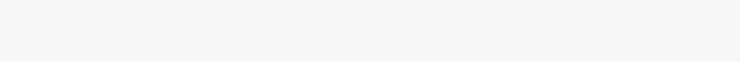
t = 0.00 s
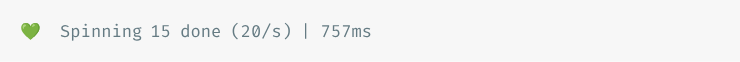
t = 0.90 s
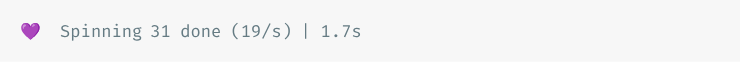
t = 1.78 s
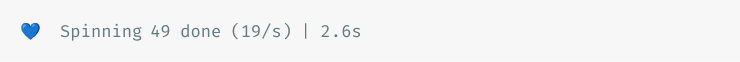
t = 2.65 s
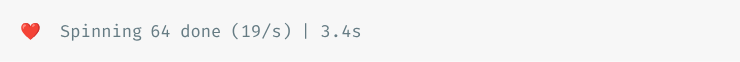
t = 3.50 s
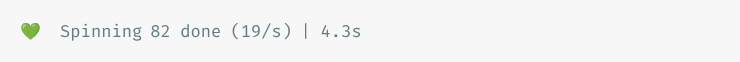
t = 4.43 s

The animated SVG that drew these frames (rendered in a browser with its animation timeline set to each time). Animation: 1 CSS @keyframes rule; one cycle of 5.26 s, repeats indefinitely.

<svg xmlns="http://www.w3.org/2000/svg" xmlns:xlink="http://www.w3.org/1999/xlink" width="740" height="61.709999999999994"><rect width="740" height="61.709999999999994" rx="0" ry="0" class="a"></rect><svg height="21.709999999999997" viewBox="0 0 70 2.171" width="700" x="20" xmlns="http://www.w3.org/2000/svg" xmlns:xlink="http://www.w3.org/1999/xlink" y="20"><style>.a{fill:rgb(247,247,247)}.b{font-family:'Fira Code',Monaco,Consolas,Menlo,'Bitstream Vera Sans Mono','Powerline Symbols',monospace}.c{fill:rgb(101,123,131);white-space:pre}.d{fill:transparent}.f{animation-duration:5.25970699999999s;animation-iteration-count:infinite;animation-name:e;animation-timing-function:steps(1,end)}@keyframes e{0%{transform:translateX(-0px)}1%{transform:translateX(-70px)}1.1%{transform:translateX(-140px)}2.9%{transform:translateX(-210px)}4.9%{transform:translateX(-280px)}6.8%{transform:translateX(-350px)}8.9%{transform:translateX(-420px)}10.9%{transform:translateX(-490px)}12.9%{transform:translateX(-560px)}14.9%{transform:translateX(-630px)}17.1%{transform:translateX(-700px)}18.4%{transform:translateX(-770px)}20.5%{transform:translateX(-840px)}22.4%{transform:translateX(-910px)}24.5%{transform:translateX(-980px)}26.4%{transform:translateX(-1050px)}28.6%{transform:translateX(-1120px)}30.8%{transform:translateX(-1190px)}32%{transform:translateX(-1260px)}33.9%{transform:translateX(-1330px)}35.9%{transform:translateX(-1400px)}37.8%{transform:translateX(-1470px)}39.7%{transform:translateX(-1540px)}41.8%{transform:translateX(-1610px)}43.8%{transform:translateX(-1680px)}45.8%{transform:translateX(-1750px)}47.7%{transform:translateX(-1820px)}49.8%{transform:translateX(-1890px)}51.8%{transform:translateX(-1960px)}53.9%{transform:translateX(-2030px)}55.9%{transform:translateX(-2100px)}58%{transform:translateX(-2170px)}60.2%{transform:translateX(-2240px)}62.3%{transform:translateX(-2310px)}63.4%{transform:translateX(-2380px)}65.5%{transform:translateX(-2450px)}67.6%{transform:translateX(-2520px)}69.5%{transform:translateX(-2590px)}71.7%{transform:translateX(-2660px)}73.5%{transform:translateX(-2730px)}75.3%{transform:translateX(-2800px)}77.3%{transform:translateX(-2870px)}79.2%{transform:translateX(-2940px)}81.1%{transform:translateX(-3010px)}82.9%{transform:translateX(-3080px)}85.5%{transform:translateX(-3150px)}87.4%{transform:translateX(-3220px)}89.4%{transform:translateX(-3290px)}91.3%{transform:translateX(-3360px)}93.1%{transform:translateX(-3430px)}95.1%{transform:translateX(-3500px)}96.9%{transform:translateX(-3570px)}99.8%{transform:translateX(-3640px)}100%{transform:translateX(-3710px)}100%{transform:translateX(-3780px)}100%{transform:translateX(-3850px)}}</style><g font-family="&#x27;Fira Code&#x27;,Monaco,Consolas,Menlo,&#x27;Bitstream Vera Sans Mono&#x27;,&#x27;Powerline Symbols&#x27;,monospace" font-size="1.67" class="b"><defs><symbol id="1"><text x="0" y="1.67" class="c">💙</text><text x="4.008" y="1.67" class="c">Spinning</text><text x="13.026" y="1.67" class="c">100</text><text x="17.034" y="1.67" class="c">done</text><text x="22.043999999999997" y="1.67" class="c">(19/s)</text><text x="29.058" y="1.67" class="c">|</text><text x="31.061999999999998" y="1.67" class="c">5.2s</text></symbol><symbol id="a"><rect height="1" width="70" x="0" y="0" class="d"></rect></symbol></defs><rect height="2.171" width="70" class="a"></rect><g class="f"><svg x="0" y="0" width="3920"><svg x="0"><use xlink:href="#a"></use></svg><svg x="70"><use xlink:href="#a"></use></svg><svg x="140"><use xlink:href="#a"></use><text x="0" y="1.67" class="c">💙</text><text x="4.008" y="1.67" class="c">Spinning</text><text x="13.026" y="1.67" class="c">1</text><text x="15.029999999999998" y="1.67" class="c">done</text><text x="20.04" y="1.67" class="c">(22/s)</text><text x="27.054" y="1.67" class="c">|</text><text x="29.058" y="1.67" class="c">46ms</text></svg><svg x="210"><use xlink:href="#a"></use><text x="0" y="1.67" class="c">💜</text><text x="4.008" y="1.67" class="c">Spinning</text><text x="13.026" y="1.67" class="c">3</text><text x="15.029999999999998" y="1.67" class="c">done</text><text x="20.04" y="1.67" class="c">(21/s)</text><text x="27.054" y="1.67" class="c">|</text><text x="29.058" y="1.67" class="c">142ms</text></svg><svg x="280"><use xlink:href="#a"></use><text x="0" y="1.67" class="c">💚</text><text x="4.008" y="1.67" class="c">Spinning</text><text x="13.026" y="1.67" class="c">5</text><text x="15.029999999999998" y="1.67" class="c">done</text><text x="20.04" y="1.67" class="c">(21/s)</text><text x="27.054" y="1.67" class="c">|</text><text x="29.058" y="1.67" class="c">237ms</text></svg><svg x="350"><use xlink:href="#a"></use><text x="0" y="1.67" class="c">❤️</text><text x="4.008" y="1.67" class="c">Spinning</text><text x="13.026" y="1.67" class="c">7</text><text x="15.029999999999998" y="1.67" class="c">done</text><text x="20.04" y="1.67" class="c">(21/s)</text><text x="27.054" y="1.67" class="c">|</text><text x="29.058" y="1.67" class="c">338ms</text></svg><svg x="420"><use xlink:href="#a"></use><text x="0" y="1.67" class="c">💛</text><text x="4.008" y="1.67" class="c">Spinning</text><text x="13.026" y="1.67" class="c">9</text><text x="15.029999999999998" y="1.67" class="c">done</text><text x="20.04" y="1.67" class="c">(21/s)</text><text x="27.054" y="1.67" class="c">|</text><text x="29.058" y="1.67" class="c">439ms</text></svg><svg x="490"><use xlink:href="#a"></use><text x="0" y="1.67" class="c">💙</text><text x="4.008" y="1.67" class="c">Spinning</text><text x="13.026" y="1.67" class="c">11</text><text x="16.032" y="1.67" class="c">done</text><text x="21.041999999999998" y="1.67" class="c">(20/s)</text><text x="28.055999999999997" y="1.67" class="c">|</text><text x="30.059999999999995" y="1.67" class="c">551ms</text></svg><svg x="560"><use xlink:href="#a"></use><text x="0" y="1.67" class="c">💜</text><text x="4.008" y="1.67" class="c">Spinning</text><text x="13.026" y="1.67" class="c">13</text><text x="16.032" y="1.67" class="c">done</text><text x="21.041999999999998" y="1.67" class="c">(20/s)</text><text x="28.055999999999997" y="1.67" class="c">|</text><text x="30.059999999999995" y="1.67" class="c">658ms</text></svg><svg x="630"><use xlink:href="#a"></use><text x="0" y="1.67" class="c">💚</text><text x="4.008" y="1.67" class="c">Spinning</text><text x="13.026" y="1.67" class="c">15</text><text x="16.032" y="1.67" class="c">done</text><text x="21.041999999999998" y="1.67" class="c">(20/s)</text><text x="28.055999999999997" y="1.67" class="c">|</text><text x="30.059999999999995" y="1.67" class="c">757ms</text></svg><svg x="700"><use xlink:href="#a"></use><text x="0" y="1.67" class="c">❤️</text><text x="4.008" y="1.67" class="c">Spinning</text><text x="13.026" y="1.67" class="c">17</text><text x="16.032" y="1.67" class="c">done</text><text x="21.041999999999998" y="1.67" class="c">(20/s)</text><text x="28.055999999999997" y="1.67" class="c">|</text><text x="30.059999999999995" y="1.67" class="c">870ms</text></svg><svg x="770"><use xlink:href="#a"></use><text x="0" y="1.67" class="c">💛</text><text x="4.008" y="1.67" class="c">Spinning</text><text x="13.026" y="1.67" class="c">18</text><text x="16.032" y="1.67" class="c">done</text><text x="21.041999999999998" y="1.67" class="c">(19/s)</text><text x="28.055999999999997" y="1.67" class="c">|</text><text x="30.059999999999995" y="1.67" class="c">942ms</text></svg><svg x="840"><use xlink:href="#a"></use><text x="0" y="1.67" class="c">💙</text><text x="4.008" y="1.67" class="c">Spinning</text><text x="13.026" y="1.67" class="c">20</text><text x="16.032" y="1.67" class="c">done</text><text x="21.041999999999998" y="1.67" class="c">(19/s)</text><text x="28.055999999999997" y="1.67" class="c">|</text><text x="30.059999999999995" y="1.67" class="c">1.1s</text></svg><svg x="910"><use xlink:href="#a"></use><text x="0" y="1.67" class="c">💜</text><text x="4.008" y="1.67" class="c">Spinning</text><text x="13.026" y="1.67" class="c">22</text><text x="16.032" y="1.67" class="c">done</text><text x="21.041999999999998" y="1.67" class="c">(19/s)</text><text x="28.055999999999997" y="1.67" class="c">|</text><text x="30.059999999999995" y="1.67" class="c">1.2s</text></svg><svg x="980"><use xlink:href="#a"></use><text x="0" y="1.67" class="c">💚</text><text x="4.008" y="1.67" class="c">Spinning</text><text x="13.026" y="1.67" class="c">24</text><text x="16.032" y="1.67" class="c">done</text><text x="21.041999999999998" y="1.67" class="c">(19/s)</text><text x="28.055999999999997" y="1.67" class="c">|</text><text x="30.059999999999995" y="1.67" class="c">1.3s</text></svg><svg x="1050"><use xlink:href="#a"></use><text x="0" y="1.67" class="c">❤️</text><text x="4.008" y="1.67" class="c">Spinning</text><text x="13.026" y="1.67" class="c">26</text><text x="16.032" y="1.67" class="c">done</text><text x="21.041999999999998" y="1.67" class="c">(19/s)</text><text x="28.055999999999997" y="1.67" class="c">|</text><text x="30.059999999999995" y="1.67" class="c">1.4s</text></svg><svg x="1120"><use xlink:href="#a"></use><text x="0" y="1.67" class="c">💛</text><text x="4.008" y="1.67" class="c">Spinning</text><text x="13.026" y="1.67" class="c">28</text><text x="16.032" y="1.67" class="c">done</text><text x="21.041999999999998" y="1.67" class="c">(19/s)</text><text x="28.055999999999997" y="1.67" class="c">|</text><text x="30.059999999999995" y="1.67" class="c">1.5s</text></svg><svg x="1190"><use xlink:href="#a"></use><text x="0" y="1.67" class="c">💙</text><text x="4.008" y="1.67" class="c">Spinning</text><text x="13.026" y="1.67" class="c">30</text><text x="16.032" y="1.67" class="c">done</text><text x="21.041999999999998" y="1.67" class="c">(19/s)</text><text x="28.055999999999997" y="1.67" class="c">|</text><text x="30.059999999999995" y="1.67" class="c">1.6s</text></svg><svg x="1260"><use xlink:href="#a"></use><text x="0" y="1.67" class="c">💜</text><text x="4.008" y="1.67" class="c">Spinning</text><text x="13.026" y="1.67" class="c">31</text><text x="16.032" y="1.67" class="c">done</text><text x="21.041999999999998" y="1.67" class="c">(19/s)</text><text x="28.055999999999997" y="1.67" class="c">|</text><text x="30.059999999999995" y="1.67" class="c">1.7s</text></svg><svg x="1330"><use xlink:href="#a"></use><text x="0" y="1.67" class="c">💚</text><text x="4.008" y="1.67" class="c">Spinning</text><text x="13.026" y="1.67" class="c">33</text><text x="16.032" y="1.67" class="c">done</text><text x="21.041999999999998" y="1.67" class="c">(19/s)</text><text x="28.055999999999997" y="1.67" class="c">|</text><text x="30.059999999999995" y="1.67" class="c">1.8s</text></svg><svg x="1400"><use xlink:href="#a"></use><text x="0" y="1.67" class="c">❤️</text><text x="4.008" y="1.67" class="c">Spinning</text><text x="13.026" y="1.67" class="c">35</text><text x="16.032" y="1.67" class="c">done</text><text x="21.041999999999998" y="1.67" class="c">(19/s)</text><text x="28.055999999999997" y="1.67" class="c">|</text><text x="30.059999999999995" y="1.67" class="c">1.9s</text></svg><svg x="1470"><use xlink:href="#a"></use><text x="0" y="1.67" class="c">💛</text><text x="4.008" y="1.67" class="c">Spinning</text><text x="13.026" y="1.67" class="c">37</text><text x="16.032" y="1.67" class="c">done</text><text x="21.041999999999998" y="1.67" class="c">(19/s)</text><text x="28.055999999999997" y="1.67" class="c">|</text><text x="30.059999999999995" y="1.67" class="c">2s</text></svg><svg x="1540"><use xlink:href="#a"></use><text x="0" y="1.67" class="c">💙</text><text x="4.008" y="1.67" class="c">Spinning</text><text x="13.026" y="1.67" class="c">39</text><text x="16.032" y="1.67" class="c">done</text><text x="21.041999999999998" y="1.67" class="c">(19/s)</text><text x="28.055999999999997" y="1.67" class="c">|</text><text x="30.059999999999995" y="1.67" class="c">2.1s</text></svg><svg x="1610"><use xlink:href="#a"></use><text x="0" y="1.67" class="c">💜</text><text x="4.008" y="1.67" class="c">Spinning</text><text x="13.026" y="1.67" class="c">41</text><text x="16.032" y="1.67" class="c">done</text><text x="21.041999999999998" y="1.67" class="c">(19/s)</text><text x="28.055999999999997" y="1.67" class="c">|</text><text x="30.059999999999995" y="1.67" class="c">2.2s</text></svg><svg x="1680"><use xlink:href="#a"></use><text x="0" y="1.67" class="c">💚</text><text x="4.008" y="1.67" class="c">Spinning</text><text x="13.026" y="1.67" class="c">43</text><text x="16.032" y="1.67" class="c">done</text><text x="21.041999999999998" y="1.67" class="c">(19/s)</text><text x="28.055999999999997" y="1.67" class="c">|</text><text x="30.059999999999995" y="1.67" class="c">2.3s</text></svg><svg x="1750"><use xlink:href="#a"></use><text x="0" y="1.67" class="c">❤️</text><text x="4.008" y="1.67" class="c">Spinning</text><text x="13.026" y="1.67" class="c">45</text><text x="16.032" y="1.67" class="c">done</text><text x="21.041999999999998" y="1.67" class="c">(19/s)</text><text x="28.055999999999997" y="1.67" class="c">|</text><text x="30.059999999999995" y="1.67" class="c">2.4s</text></svg><svg x="1820"><use xlink:href="#a"></use><text x="0" y="1.67" class="c">💛</text><text x="4.008" y="1.67" class="c">Spinning</text><text x="13.026" y="1.67" class="c">47</text><text x="16.032" y="1.67" class="c">done</text><text x="21.041999999999998" y="1.67" class="c">(19/s)</text><text x="28.055999999999997" y="1.67" class="c">|</text><text x="30.059999999999995" y="1.67" class="c">2.5s</text></svg><svg x="1890"><use xlink:href="#a"></use><text x="0" y="1.67" class="c">💙</text><text x="4.008" y="1.67" class="c">Spinning</text><text x="13.026" y="1.67" class="c">49</text><text x="16.032" y="1.67" class="c">done</text><text x="21.041999999999998" y="1.67" class="c">(19/s)</text><text x="28.055999999999997" y="1.67" class="c">|</text><text x="30.059999999999995" y="1.67" class="c">2.6s</text></svg><svg x="1960"><use xlink:href="#a"></use><text x="0" y="1.67" class="c">💜</text><text x="4.008" y="1.67" class="c">Spinning</text><text x="13.026" y="1.67" class="c">51</text><text x="16.032" y="1.67" class="c">done</text><text x="21.041999999999998" y="1.67" class="c">(19/s)</text><text x="28.055999999999997" y="1.67" class="c">|</text><text x="30.059999999999995" y="1.67" class="c">2.7s</text></svg><svg x="2030"><use xlink:href="#a"></use><text x="0" y="1.67" class="c">💚</text><text x="4.008" y="1.67" class="c">Spinning</text><text x="13.026" y="1.67" class="c">53</text><text x="16.032" y="1.67" class="c">done</text><text x="21.041999999999998" y="1.67" class="c">(19/s)</text><text x="28.055999999999997" y="1.67" class="c">|</text><text x="30.059999999999995" y="1.67" class="c">2.8s</text></svg><svg x="2100"><use xlink:href="#a"></use><text x="0" y="1.67" class="c">❤️</text><text x="4.008" y="1.67" class="c">Spinning</text><text x="13.026" y="1.67" class="c">55</text><text x="16.032" y="1.67" class="c">done</text><text x="21.041999999999998" y="1.67" class="c">(19/s)</text><text x="28.055999999999997" y="1.67" class="c">|</text><text x="30.059999999999995" y="1.67" class="c">2.9s</text></svg><svg x="2170"><use xlink:href="#a"></use><text x="0" y="1.67" class="c">💛</text><text x="4.008" y="1.67" class="c">Spinning</text><text x="13.026" y="1.67" class="c">57</text><text x="16.032" y="1.67" class="c">done</text><text x="21.041999999999998" y="1.67" class="c">(19/s)</text><text x="28.055999999999997" y="1.67" class="c">|</text><text x="30.059999999999995" y="1.67" class="c">3s</text></svg><svg x="2240"><use xlink:href="#a"></use><text x="0" y="1.67" class="c">💙</text><text x="4.008" y="1.67" class="c">Spinning</text><text x="13.026" y="1.67" class="c">59</text><text x="16.032" y="1.67" class="c">done</text><text x="21.041999999999998" y="1.67" class="c">(19/s)</text><text x="28.055999999999997" y="1.67" class="c">|</text><text x="30.059999999999995" y="1.67" class="c">3.1s</text></svg><svg x="2310"><use xlink:href="#a"></use><text x="0" y="1.67" class="c">💜</text><text x="4.008" y="1.67" class="c">Spinning</text><text x="13.026" y="1.67" class="c">61</text><text x="16.032" y="1.67" class="c">done</text><text x="21.041999999999998" y="1.67" class="c">(19/s)</text><text x="28.055999999999997" y="1.67" class="c">|</text><text x="30.059999999999995" y="1.67" class="c">3.2s</text></svg><svg x="2380"><use xlink:href="#a"></use><text x="0" y="1.67" class="c">💚</text><text x="4.008" y="1.67" class="c">Spinning</text><text x="13.026" y="1.67" class="c">62</text><text x="16.032" y="1.67" class="c">done</text><text x="21.041999999999998" y="1.67" class="c">(19/s)</text><text x="28.055999999999997" y="1.67" class="c">|</text><text x="30.059999999999995" y="1.67" class="c">3.3s</text></svg><svg x="2450"><use xlink:href="#a"></use><text x="0" y="1.67" class="c">❤️</text><text x="4.008" y="1.67" class="c">Spinning</text><text x="13.026" y="1.67" class="c">64</text><text x="16.032" y="1.67" class="c">done</text><text x="21.041999999999998" y="1.67" class="c">(19/s)</text><text x="28.055999999999997" y="1.67" class="c">|</text><text x="30.059999999999995" y="1.67" class="c">3.4s</text></svg><svg x="2520"><use xlink:href="#a"></use><text x="0" y="1.67" class="c">💛</text><text x="4.008" y="1.67" class="c">Spinning</text><text x="13.026" y="1.67" class="c">66</text><text x="16.032" y="1.67" class="c">done</text><text x="21.041999999999998" y="1.67" class="c">(19/s)</text><text x="28.055999999999997" y="1.67" class="c">|</text><text x="30.059999999999995" y="1.67" class="c">3.5s</text></svg><svg x="2590"><use xlink:href="#a"></use><text x="0" y="1.67" class="c">💙</text><text x="4.008" y="1.67" class="c">Spinning</text><text x="13.026" y="1.67" class="c">68</text><text x="16.032" y="1.67" class="c">done</text><text x="21.041999999999998" y="1.67" class="c">(19/s)</text><text x="28.055999999999997" y="1.67" class="c">|</text><text x="30.059999999999995" y="1.67" class="c">3.6s</text></svg><svg x="2660"><use xlink:href="#a"></use><text x="0" y="1.67" class="c">💜</text><text x="4.008" y="1.67" class="c">Spinning</text><text x="13.026" y="1.67" class="c">70</text><text x="16.032" y="1.67" class="c">done</text><text x="21.041999999999998" y="1.67" class="c">(19/s)</text><text x="28.055999999999997" y="1.67" class="c">|</text><text x="30.059999999999995" y="1.67" class="c">3.8s</text></svg><svg x="2730"><use xlink:href="#a"></use><text x="0" y="1.67" class="c">💚</text><text x="4.008" y="1.67" class="c">Spinning</text><text x="13.026" y="1.67" class="c">72</text><text x="16.032" y="1.67" class="c">done</text><text x="21.041999999999998" y="1.67" class="c">(19/s)</text><text x="28.055999999999997" y="1.67" class="c">|</text><text x="30.059999999999995" y="1.67" class="c">3.9s</text></svg><svg x="2800"><use xlink:href="#a"></use><text x="0" y="1.67" class="c">❤️</text><text x="4.008" y="1.67" class="c">Spinning</text><text x="13.026" y="1.67" class="c">74</text><text x="16.032" y="1.67" class="c">done</text><text x="21.041999999999998" y="1.67" class="c">(19/s)</text><text x="28.055999999999997" y="1.67" class="c">|</text><text x="30.059999999999995" y="1.67" class="c">3.9s</text></svg><svg x="2870"><use xlink:href="#a"></use><text x="0" y="1.67" class="c">💛</text><text x="4.008" y="1.67" class="c">Spinning</text><text x="13.026" y="1.67" class="c">76</text><text x="16.032" y="1.67" class="c">done</text><text x="21.041999999999998" y="1.67" class="c">(19/s)</text><text x="28.055999999999997" y="1.67" class="c">|</text><text x="30.059999999999995" y="1.67" class="c">4s</text></svg><svg x="2940"><use xlink:href="#a"></use><text x="0" y="1.67" class="c">💙</text><text x="4.008" y="1.67" class="c">Spinning</text><text x="13.026" y="1.67" class="c">78</text><text x="16.032" y="1.67" class="c">done</text><text x="21.041999999999998" y="1.67" class="c">(19/s)</text><text x="28.055999999999997" y="1.67" class="c">|</text><text x="30.059999999999995" y="1.67" class="c">4.2s</text></svg><svg x="3010"><use xlink:href="#a"></use><text x="0" y="1.67" class="c">💜</text><text x="4.008" y="1.67" class="c">Spinning</text><text x="13.026" y="1.67" class="c">80</text><text x="16.032" y="1.67" class="c">done</text><text x="21.041999999999998" y="1.67" class="c">(19/s)</text><text x="28.055999999999997" y="1.67" class="c">|</text><text x="30.059999999999995" y="1.67" class="c">4.2s</text></svg><svg x="3080"><use xlink:href="#a"></use><text x="0" y="1.67" class="c">💚</text><text x="4.008" y="1.67" class="c">Spinning</text><text x="13.026" y="1.67" class="c">82</text><text x="16.032" y="1.67" class="c">done</text><text x="21.041999999999998" y="1.67" class="c">(19/s)</text><text x="28.055999999999997" y="1.67" class="c">|</text><text x="30.059999999999995" y="1.67" class="c">4.3s</text></svg><svg x="3150"><use xlink:href="#a"></use><text x="0" y="1.67" class="c">❤️</text><text x="4.008" y="1.67" class="c">Spinning</text><text x="13.026" y="1.67" class="c">85</text><text x="16.032" y="1.67" class="c">done</text><text x="21.041999999999998" y="1.67" class="c">(19/s)</text><text x="28.055999999999997" y="1.67" class="c">|</text><text x="30.059999999999995" y="1.67" class="c">4.5s</text></svg><svg x="3220"><use xlink:href="#a"></use><text x="0" y="1.67" class="c">💛</text><text x="4.008" y="1.67" class="c">Spinning</text><text x="13.026" y="1.67" class="c">87</text><text x="16.032" y="1.67" class="c">done</text><text x="21.041999999999998" y="1.67" class="c">(19/s)</text><text x="28.055999999999997" y="1.67" class="c">|</text><text x="30.059999999999995" y="1.67" class="c">4.6s</text></svg><svg x="3290"><use xlink:href="#a"></use><text x="0" y="1.67" class="c">💙</text><text x="4.008" y="1.67" class="c">Spinning</text><text x="13.026" y="1.67" class="c">89</text><text x="16.032" y="1.67" class="c">done</text><text x="21.041999999999998" y="1.67" class="c">(19/s)</text><text x="28.055999999999997" y="1.67" class="c">|</text><text x="30.059999999999995" y="1.67" class="c">4.7s</text></svg><svg x="3360"><use xlink:href="#a"></use><text x="0" y="1.67" class="c">💜</text><text x="4.008" y="1.67" class="c">Spinning</text><text x="13.026" y="1.67" class="c">91</text><text x="16.032" y="1.67" class="c">done</text><text x="21.041999999999998" y="1.67" class="c">(19/s)</text><text x="28.055999999999997" y="1.67" class="c">|</text><text x="30.059999999999995" y="1.67" class="c">4.8s</text></svg><svg x="3430"><use xlink:href="#a"></use><text x="0" y="1.67" class="c">💚</text><text x="4.008" y="1.67" class="c">Spinning</text><text x="13.026" y="1.67" class="c">93</text><text x="16.032" y="1.67" class="c">done</text><text x="21.041999999999998" y="1.67" class="c">(19/s)</text><text x="28.055999999999997" y="1.67" class="c">|</text><text x="30.059999999999995" y="1.67" class="c">4.9s</text></svg><svg x="3500"><use xlink:href="#a"></use><text x="0" y="1.67" class="c">❤️</text><text x="4.008" y="1.67" class="c">Spinning</text><text x="13.026" y="1.67" class="c">95</text><text x="16.032" y="1.67" class="c">done</text><text x="21.041999999999998" y="1.67" class="c">(19/s)</text><text x="28.055999999999997" y="1.67" class="c">|</text><text x="30.059999999999995" y="1.67" class="c">5s</text></svg><svg x="3570"><use xlink:href="#a"></use><text x="0" y="1.67" class="c">💛</text><text x="4.008" y="1.67" class="c">Spinning</text><text x="13.026" y="1.67" class="c">97</text><text x="16.032" y="1.67" class="c">done</text><text x="21.041999999999998" y="1.67" class="c">(19/s)</text><text x="28.055999999999997" y="1.67" class="c">|</text><text x="30.059999999999995" y="1.67" class="c">5.1s</text></svg><svg x="3640"><use xlink:href="#a"></use><use xlink:href="#1" y="0"></use></svg><svg x="3710"><use xlink:href="#a"></use><use xlink:href="#1" y="0"></use></svg><svg x="3780"><use xlink:href="#a"></use><use xlink:href="#1" y="0"></use></svg><svg x="3850"><use xlink:href="#a"></use><use xlink:href="#1" y="0"></use></svg></svg></g></g></svg></svg>